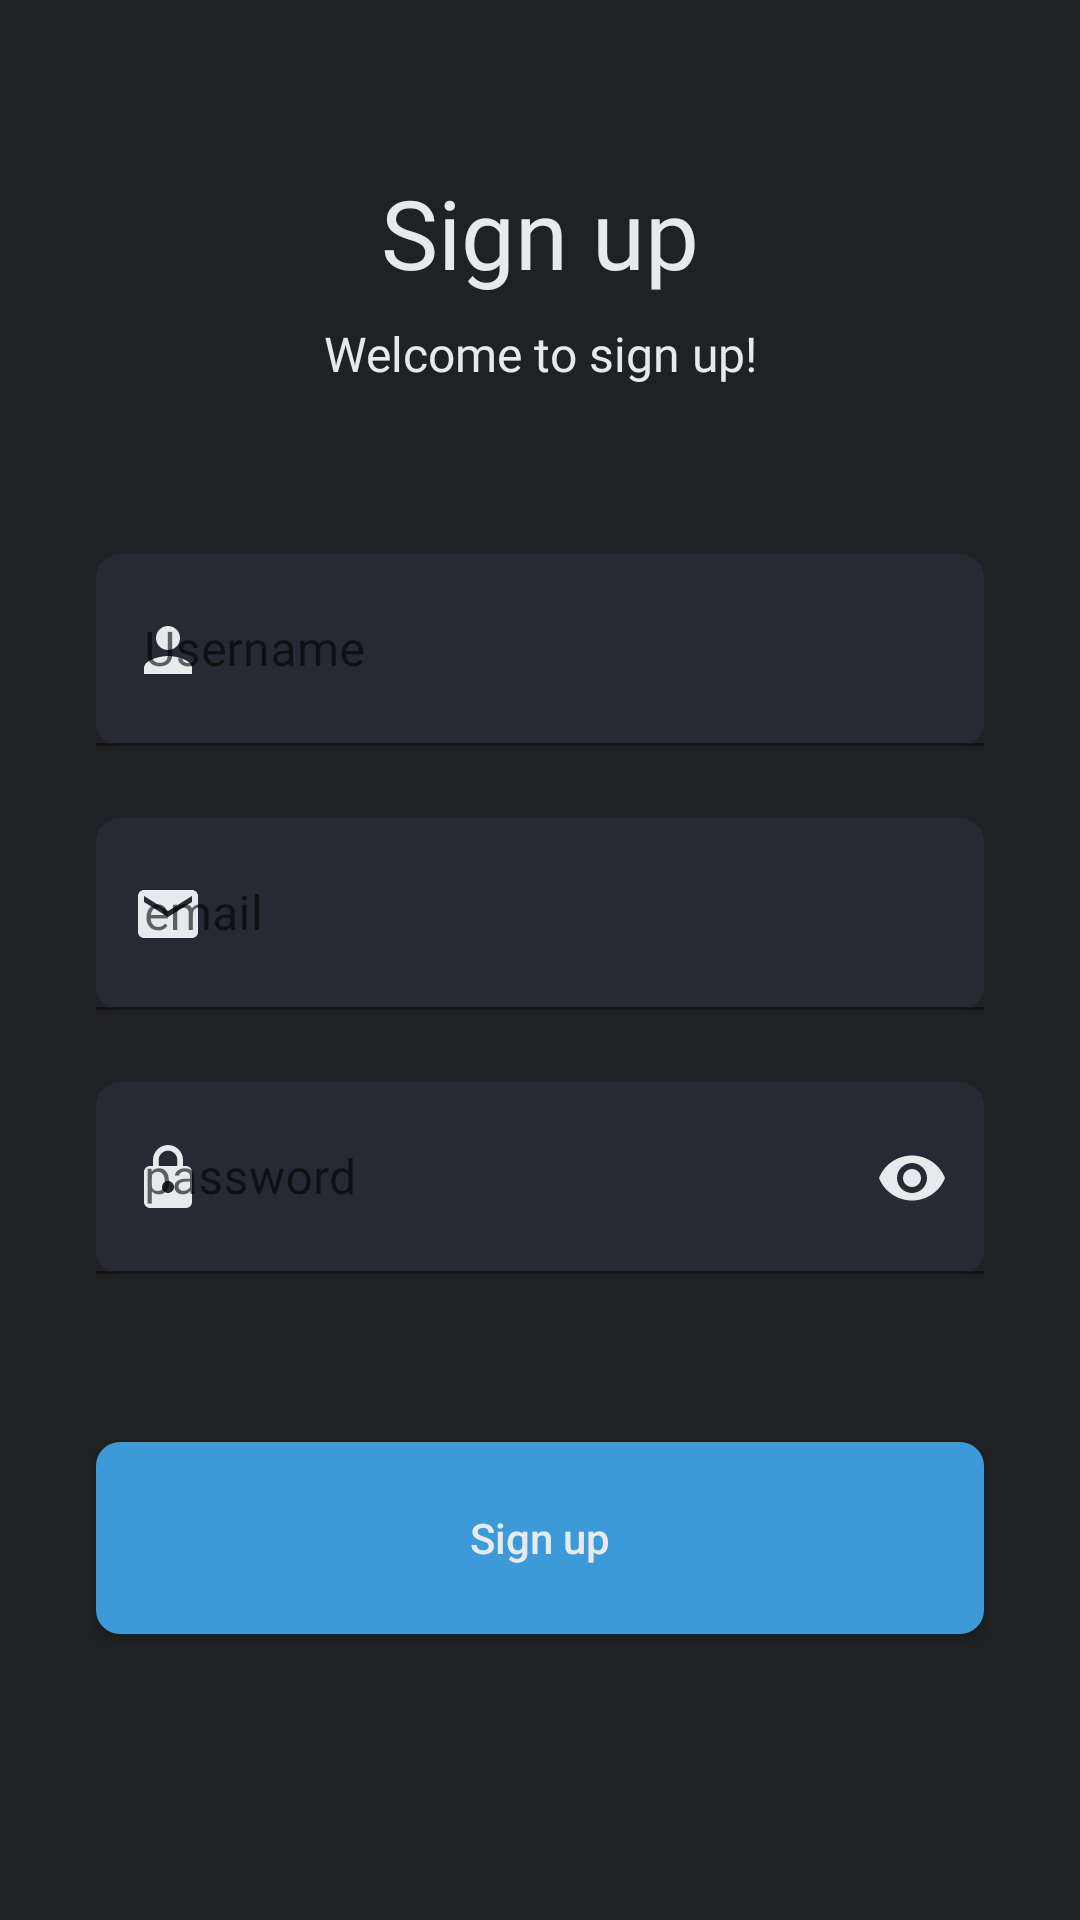

Android layout source for this screen:
<!-- AndroidManifest.xml: application theme Theme.Android_movieSample -->
<!-- res/layout/fragment_auth_sign_up.xml -->
<?xml version="1.0" encoding="utf-8"?>
<androidx.constraintlayout.widget.ConstraintLayout xmlns:android="http://schemas.android.com/apk/res/android"
    xmlns:app="http://schemas.android.com/apk/res-auto"
    xmlns:tools="http://schemas.android.com/tools"
    android:layout_width="match_parent"
    android:layout_height="match_parent"
    android:background="@color/background_dark"
    tools:context=".presentation.view.auth.AuthSignUpFragment"
    tools:ignore="InvalidId">


    <TextView
        android:id="@+id/textView"
        android:layout_width="wrap_content"
        android:layout_height="wrap_content"
        android:layout_marginTop="56dp"
        android:fontFamily="@font/mako"
        android:text="Sign up"
        android:textColor="@color/default_text_color"
        android:textSize="32sp"
        app:layout_constraintBottom_toBottomOf="parent"
        app:layout_constraintEnd_toEndOf="parent"
        app:layout_constraintStart_toStartOf="parent"
        app:layout_constraintTop_toTopOf="parent"
        app:layout_constraintVertical_bias="0.0" />

    <TextView
        android:id="@+id/textView7"
        android:layout_width="wrap_content"
        android:layout_height="wrap_content"
        android:layout_marginTop="8dp"
        android:fontFamily="@font/mako"
        android:text="Welcome to sign up!"
        android:textColor="@color/default_text_color"
        android:textSize="16sp"
        app:layout_constraintEnd_toStartOf="@+id/guideline5"
        app:layout_constraintStart_toStartOf="@+id/guideline4"
        app:layout_constraintTop_toBottomOf="@+id/textView" />

    <com.google.android.material.textfield.TextInputLayout
        android:id="@+id/textInputLayout5"
        style="@style/textInputLayoutStyle"
        android:layout_width="0dp"
        android:layout_height="wrap_content"
        android:layout_marginTop="56dp"
        app:layout_constraintBottom_toBottomOf="parent"
        app:layout_constraintEnd_toStartOf="@+id/guideline5"
        app:layout_constraintHorizontal_bias="0.0"
        app:layout_constraintStart_toStartOf="@+id/guideline4"
        app:layout_constraintTop_toBottomOf="@+id/textView7"
        app:layout_constraintVertical_bias="0.0"
        app:startIconDrawable="@drawable/auth_user_icon"
        app:startIconTint="@color/default_text_color">

        <com.google.android.material.textfield.TextInputEditText
            android:id="@+id/signUpUsername"
            android:layout_width="match_parent"
            android:layout_height="64dp"
            android:background="@drawable/default_input"
            android:hint="Username"
            android:textColor="@color/default_text_color"
            app:layout_constraintBottom_toBottomOf="parent"
            app:layout_constraintEnd_toEndOf="parent"
            app:layout_constraintHorizontal_bias="1.0"
            app:layout_constraintStart_toStartOf="parent"
            app:layout_constraintTop_toBottomOf="@+id/signUpPassword"
            app:layout_constraintVertical_bias="0.0"
            tools:ignore="SpeakableTextPresentCheck" />

    </com.google.android.material.textfield.TextInputLayout>


    <com.google.android.material.textfield.TextInputLayout
        android:id="@+id/textInputLayout4"
        style="@style/textInputLayoutStyle"
        android:layout_width="0dp"
        android:layout_height="wrap_content"
        android:layout_marginTop="24dp"
        app:layout_constraintBottom_toBottomOf="parent"
        app:layout_constraintEnd_toStartOf="@+id/guideline5"
        app:layout_constraintHorizontal_bias="1.0"
        app:layout_constraintStart_toStartOf="@+id/guideline4"
        app:layout_constraintTop_toBottomOf="@+id/textInputLayout5"
        app:layout_constraintVertical_bias="0.0"
        app:startIconDrawable="@drawable/auth_mail_icon"
        app:startIconTint="@color/default_text_color">

        <com.google.android.material.textfield.TextInputEditText
            android:id="@+id/signUpEmail"
            android:layout_width="match_parent"
            android:layout_height="64dp"
            android:background="@drawable/default_input"
            android:hint="email"
            android:textColor="@color/default_text_color"
            android:textColorHint="@color/default_text_color"
            android:textSize="16sp"
            android:textStyle="normal"
            app:layout_constraintBottom_toBottomOf="parent"
            app:layout_constraintEnd_toEndOf="parent"
            app:layout_constraintHorizontal_bias="0.0"
            app:layout_constraintStart_toStartOf="parent"
            app:layout_constraintTop_toTopOf="parent"
            app:layout_constraintVertical_bias="0.096" />

    </com.google.android.material.textfield.TextInputLayout>

    <com.google.android.material.textfield.TextInputLayout
        android:id="@+id/textInputLayout3"
        style="@style/textInputLayoutStyle"
        android:layout_width="0dp"
        android:layout_height="wrap_content"
        android:layout_marginTop="24dp"
        app:endIconMode="password_toggle"
        app:endIconTint="@color/default_text_color"
        app:hintTextColor="@color/default_text_color"
        app:layout_constraintEnd_toStartOf="@+id/guideline5"
        app:layout_constraintHorizontal_bias="0.0"
        app:layout_constraintStart_toStartOf="@+id/guideline4"
        app:layout_constraintTop_toBottomOf="@+id/textInputLayout4"
        app:layout_goneMarginTop="24dp"
        app:startIconDrawable="@drawable/auth_password_icon"
        app:startIconTint="@color/default_text_color">

        <com.google.android.material.textfield.TextInputEditText
            android:id="@+id/signUpPassword"
            android:layout_width="match_parent"
            android:layout_height="64dp"
            android:background="@drawable/default_input"
            android:hint="password"
            android:inputType="textPassword"
            android:textColor="@color/default_text_color"
            android:textColorHint="@color/default_text_color"
            android:textSize="16sp"
            android:textStyle="normal"
            app:layout_constraintBottom_toBottomOf="parent"
            app:layout_constraintEnd_toEndOf="parent"
            app:layout_constraintHorizontal_bias="0.0"
            app:layout_constraintStart_toStartOf="parent"
            app:layout_constraintTop_toBottomOf="@+id/signUpEmail"
            app:layout_constraintVertical_bias="0.0"
            tools:ignore="SpeakableTextPresentCheck" />

    </com.google.android.material.textfield.TextInputLayout>

    <androidx.appcompat.widget.AppCompatButton
        android:id="@+id/requestSignUpButton"
        android:layout_width="0dp"
        android:layout_height="64dp"
        android:layout_marginTop="56dp"
        android:background="@drawable/default_button"
        android:text="Sign up"
        android:textAllCaps="false"
        android:textColor="@color/default_text_color"
        app:layout_constraintBottom_toBottomOf="parent"
        app:layout_constraintEnd_toStartOf="@+id/guideline5"
        app:layout_constraintHorizontal_bias="0.0"
        app:layout_constraintStart_toStartOf="@+id/guideline4"
        app:layout_constraintTop_toBottomOf="@+id/textInputLayout3"
        app:layout_constraintVertical_bias="0.0" />

    <androidx.constraintlayout.widget.Guideline
        android:id="@+id/guideline4"
        android:layout_width="wrap_content"
        android:layout_height="wrap_content"
        android:orientation="vertical"
        app:layout_constraintGuide_begin="32dp" />

    <androidx.constraintlayout.widget.Guideline
        android:id="@+id/guideline5"
        android:layout_width="wrap_content"
        android:layout_height="wrap_content"
        android:orientation="vertical"
        app:layout_constraintGuide_end="32dp" />

</androidx.constraintlayout.widget.ConstraintLayout>
<!-- resources referenced by this layout -->
<resources>
  <color name="background_dark">#202124</color>
  <color name="default_text_color">#E7EAED</color>
  <!-- drawable auth_mail_icon (drawable) -->
  <vector android:height="24dp" android:tint="#E7EAED"
      android:viewportHeight="24" android:viewportWidth="24"
      android:width="24dp" xmlns:android="http://schemas.android.com/apk/res/android">
      <path android:fillColor="@android:color/white" android:pathData="M20,4L4,4c-1.1,0 -1.99,0.9 -1.99,2L2,18c0,1.1 0.9,2 2,2h16c1.1,0 2,-0.9 2,-2L22,6c0,-1.1 -0.9,-2 -2,-2zM20,8l-8,5 -8,-5L4,6l8,5 8,-5v2z"/>
  </vector>
  <!-- drawable auth_password_icon (drawable) -->
  <vector android:height="24dp" android:tint="#E7EAED"
      android:viewportHeight="24" android:viewportWidth="24"
      android:width="24dp" xmlns:android="http://schemas.android.com/apk/res/android">
      <path android:fillColor="@android:color/white" android:pathData="M18,8h-1L17,6c0,-2.76 -2.24,-5 -5,-5S7,3.24 7,6v2L6,8c-1.1,0 -2,0.9 -2,2v10c0,1.1 0.9,2 2,2h12c1.1,0 2,-0.9 2,-2L20,10c0,-1.1 -0.9,-2 -2,-2zM12,17c-1.1,0 -2,-0.9 -2,-2s0.9,-2 2,-2 2,0.9 2,2 -0.9,2 -2,2zM15.1,8L8.9,8L8.9,6c0,-1.71 1.39,-3.1 3.1,-3.1 1.71,0 3.1,1.39 3.1,3.1v2z"/>
  </vector>
  <!-- drawable auth_user_icon (drawable) -->
  <vector android:height="24dp" android:tint="#E7EAED"
      android:viewportHeight="24" android:viewportWidth="24"
      android:width="24dp" xmlns:android="http://schemas.android.com/apk/res/android">
      <path android:fillColor="@android:color/white" android:pathData="M12,12c2.21,0 4,-1.79 4,-4s-1.79,-4 -4,-4 -4,1.79 -4,4 1.79,4 4,4zM12,14c-2.67,0 -8,1.34 -8,4v2h16v-2c0,-2.66 -5.33,-4 -8,-4z"/>
  </vector>
  <!-- drawable default_button (drawable) -->
  <?xml version="1.0" encoding="utf-8"?>
  <selector xmlns:android="http://schemas.android.com/apk/res/android">
      <item android:state_pressed="false">
          <shape>
              <solid android:color="@color/default_button_color"/>
              <padding android:bottom="8dp" android:left="8dp" android:right="8dp" android:top="8dp" />
              <corners android:radius="8dp" />
          </shape>
      </item>
  
      <item android:state_pressed="true">
          <shape>
              <solid android:color="@color/pressed_button_color"></solid>
              <padding android:bottom="8dp" android:left="8dp" android:right="8dp" android:top="8dp" />
              <corners android:radius="8dp" />
          </shape>
      </item>
  </selector>
  <!-- drawable default_input (drawable) -->
  <?xml version="1.0" encoding="utf-8"?>
  <shape xmlns:android="http://schemas.android.com/apk/res/android">
      <solid android:color="@color/default_input_color"/>
      <corners android:radius="8dp"/>
  </shape>
  <style name="Theme.Android_movieSample" parent="Theme.MaterialComponents.DayNight.NoActionBar">
          
          <item name="colorPrimary">@color/background_dark</item>
          <item name="colorPrimaryVariant">@color/purple_700</item>
          <item name="colorOnPrimary">@color/white</item>
          
          <item name="colorSecondary">@color/teal_200</item>
          <item name="colorSecondaryVariant">@color/teal_700</item>
          <item name="colorOnSecondary">@color/black</item>
          
          <item name="android:statusBarColor">?attr/colorPrimaryVariant</item>
          
      </style>
  <color name="default_button_color">#3C9AD8</color>
  <color name="pressed_button_color">#317DAF</color>
  <color name="default_input_color">#252A34</color>
  <color name="purple_700">#FF3700B3</color>
  <color name="white">#FDFDFD</color>
  <color name="teal_200">#FF03DAC5</color>
  <color name="teal_700">#FF018786</color>
  <color name="black">#FF000000</color>
</resources>
